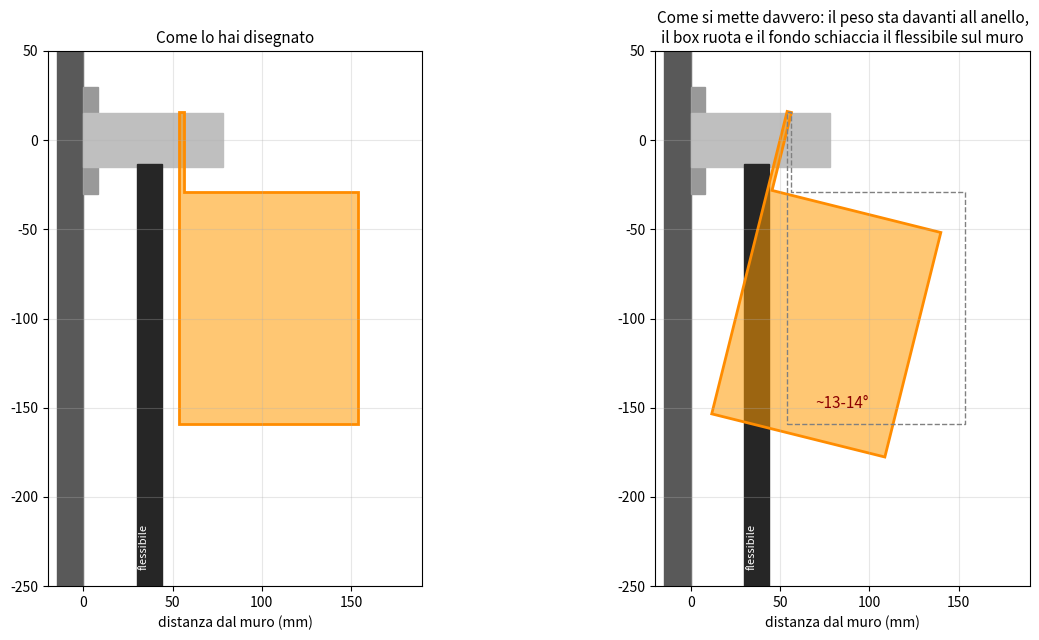

Write Python code to recreate this figure. (Note: this script raises an exception after producing the figure.)
import numpy as np, matplotlib; matplotlib.use('Agg'); import matplotlib.pyplot as plt
from matplotlib.patches import Polygon, Rectangle, Circle
R=15.3; ytab=55
box=np.array([[0,0],[100,0],[100,129.7],[2.5,129.7],[2.5,174.7],[0,174.7]])
piv=np.array([1.25,174.2])
def place(th):
    t=np.radians(th); d=box-piv
    y=d[:,0]*np.cos(t)+d[:,1]*np.sin(t); z=-d[:,0]*np.sin(t)+d[:,1]*np.cos(t)
    return np.c_[y+ytab, z+R]
fig,axs=plt.subplots(1,2,figsize=(13,6.5))
for ax,th,tit in [(axs[0],0,'Come lo hai disegnato'),(axs[1],14,'Come si mette davvero: il peso sta davanti all anello,\nil box ruota e il fondo schiaccia il flessibile sul muro')]:
    ax.add_patch(Rectangle((-15,-260),15,320,color='0.35'))
    ax.add_patch(Rectangle((0,-30),8,60,color='0.6'))
    ax.add_patch(Rectangle((0,-R),78,2*R,color='0.75'))
    ax.add_patch(Rectangle((30,-250),14,250-R+2,color='0.15'))
    ax.add_patch(Polygon(place(th),closed=True,fc=(1,0.6,0,0.55),ec='darkorange',lw=2))
    ax.plot(*place(0)[[0,1,2,3,4,5,0]].T,'--',color='0.5',lw=1) if th else None
    ax.set_xlim(-20,190); ax.set_ylim(-250,50); ax.set_aspect('equal'); ax.set_title(tit,fontsize=11)
    ax.set_xlabel('distanza dal muro (mm)'); ax.grid(alpha=.3)
    ax.text(2,-245,'muro',color='w',fontsize=9,rotation=90)
    ax.text(31,-240,'flessibile',color='w',fontsize=8,rotation=90)
axs[1].annotate('~13-14°',xy=(70,-150),fontsize=11,color='darkred')
plt.tight_layout(); plt.savefig('bagno/nico_lato_schema.png',dpi=100)
